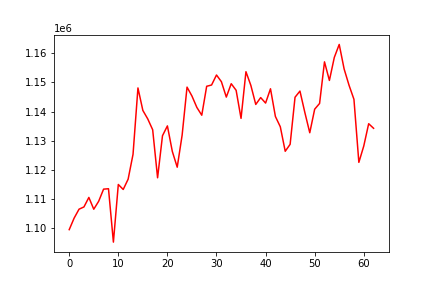

Source data for this figure (header and first rows):
, 0
0, 1099493
1, 1103444
2, 1106507
3, 1107277
4, 1110539
5, 1106498
6, 1109223
7, 1113379
8, 1113524
9, 1095214
10, 1114979
11, 1113272
12, 1116800
13, 1125343
14, 1148087
15, 1140370
16, 1137456
17, 1133746
18, 1117275
19, 1131699
20, 1135071
21, 1126326
22, 1120907
23, 1131899
24, 1148368
25, 1145317
26, 1141409
27, 1138732
28, 1148657
29, 1149093
30, 1152524
31, 1150228
32, 1144950
33, 1149542
34, 1147277
35, 1137649
36, 1153654
37, 1148957
38, 1142432
39, 1144778
40, 1142896
41, 1147803
42, 1138304
43, 1134763
44, 1126368
45, 1128750
46, 1144897
47, 1147014
48, 1139656
49, 1132723
50, 1140799
51, 1142766
52, 1157033
53, 1150658
54, 1158557
55, 1163004
56, 1154586
57, 1149006
58, 1144183
59, 1122563
... 3 more rows
